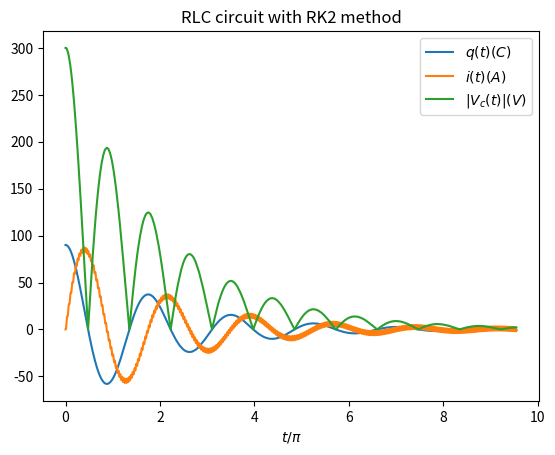

Recreate this plot in Python.
import numpy as np
import matplotlib.pyplot as plt

#parameter:
e=300 #charge voltage (volt)
R=0.8 #(ohm)
L=2.5 #(h)
C=0.3 #(F)
N=3000 
h=0.01
t=np.arange(N)*h
omega=10000

#initial condition:
q0=C*e
i0=0.0

def g1(y1,y2):
    return (-y2)

def g2(y1,y2,ti):
    return 1/(L*C)*y1-(R/L)*y2-e/L*np.cos(omega*ti)


#calculate the value of the next moment by RK2 method
def y_rk2(y1,y2,ti):#with (w1,w2,alpha,beta) = (0.5,0.5,1,1)
    k1=g1(y1,y2)
    q1=g2(y1,y2,ti)
    k2=g1(y1+h*k1,y2+h*q1)
    q2=g2(y1+h*k1,y2+h*q1,ti)
    y1_prime=y1+h*(0.5*k1+0.5*k2)
    y2_prime=y2+h*(0.5*q1+0.5*q2)
    return y1_prime,y2_prime

def SHO():
    q=[]
    i=[]
    V_c=[]
    q.append(q0)
    i.append(i0)
    V_c.append(q0/C)
    for j in range(0,N-1):
        a,b=y_rk2(q[j],i[j],t[j])
        q.append(a)
        i.append(b)
        V_c.append(np.abs(a/C))
    return q,i,V_c

def visualize(q,i,V_c):
    plt.plot(t/np.pi, q, label="$q(t) (C)$")
    plt.plot(t/np.pi, i, label="$i(t) (A)$")
    plt.plot(t/np.pi, V_c, label="$|V_c(t)| (V)$")
    plt.title("RLC circuit with RK2 method")
    plt.xlabel("$t/\pi$")
    plt.xticks(fontsize=10)
    plt.yticks(fontsize=10)
    plt.legend()
    plt.show()

q,i,V_c=SHO()
visualize(q,i,V_c)